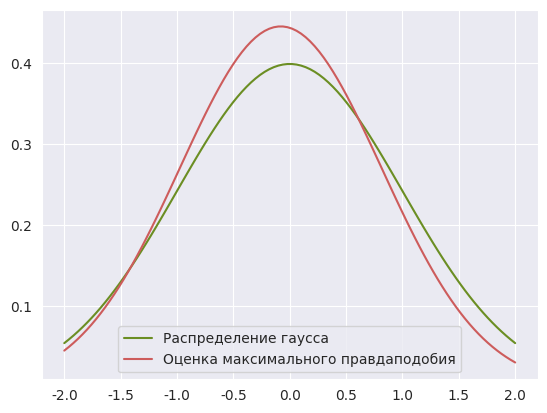

Write the Python code that produced this figure.
import math
import numpy as np
import scipy.stats as st
import matplotlib.pyplot as plt
import seaborn as sns

sns.set_style("darkgrid")
n = 100
k = int(1 + 3.3 * math.log(n))  # = 16

# quantile for k = 16 and alpha = 0.05:
# 26,296


def maximal_likelihood(x):
    mu0 = 0
    sigma0 = 1

    x_plot = np.linspace(-2, 2, n)

    mu_hat = np.mean(x)
    sigma_hat = np.mean((x - np.full(n, mu_hat)) ** 2)
    plt.plot(x_plot, st.norm.pdf(x_plot, mu0, sigma0),
             label='Распределение гаусса', color='olivedrab')
    plt.plot(x_plot, st.norm.pdf(x_plot, mu_hat, sigma_hat),
             label='Оценка максимального правдаподобия', color='indianred')
    plt.legend()
    plt.show()
    
    return mu_hat, sigma_hat


def chi_sqr_criterion(x, mu_hat, sigma_hat):
    print("k = ", k)

    chunks = np.linspace(-3.5, 3.5, k - 2)
    chunks = np.insert(chunks, 0, -np.inf)
    chunks = np.append(chunks, np.inf)

    print("Intervals for chi square criterion:")

    p_chunks = np.ndarray(shape=(k - 1, 1))
    for i in range(1, k):
        p_chunks[i - 1] = st.norm.cdf(chunks[i], loc=mu_hat, scale=sigma_hat) \
                          - st.norm.cdf(chunks[i - 1], loc=mu_hat, scale=sigma_hat)
        print("Interval: %.2f %.2f" % (chunks[i - 1], chunks[i]))
        print("%.5f" % p_chunks[i - 1][0], "\n")

    print("Sum p: ", np.sum(p_chunks))
    freq_i = np.zeros(shape=(k - 1, 1))
    for i in range(k - 1):
        for j in range(0, n):
            if chunks[i] < x[j] and x[j] < chunks[i + 1]:
                freq_i[i] += 1

    chi_sq = 0
    for i in range(k - 1):
        chi_sq += ((freq_i[i] - n * p_chunks[i]) ** 2) / (n * p_chunks[i])

    print("k      Interval         n_i     p_i         n_i - np_i  (n_i - np_i)^2 /(np_i) ")
    for i in range(k - 1):
        print("%2s & " % str(i + 1),
              "%5s ; " % str("%.2f" % chunks[i]),
              "%5s & " % str("%.2f" % chunks[i + 1]),
              "%3s & " % str("%.0f" % freq_i[i]), 
              "%.5f & " % p_chunks[i],
              "%7s & " % str("%.2f" % (freq_i[i] - n * p_chunks[i])),
              "%.2f \\\\ \hline" % (((freq_i[i] - n * p_chunks[i]) ** 2) / (n * p_chunks[i])))

    print("sum &   –––––––––––   & ",
          "%.0f & " % np.sum(freq_i),
          "%7s & " % str("%.0f" % np.sum(p_chunks)),
          "%7s & " % str("%.2f" % np.sum(freq_i - n * p_chunks)),
          "%.2f" % np.sum(((freq_i - n * p_chunks) ** 2) / (n * p_chunks)))


def main():
    mu0, sigma0 = 0, 1

    x = np.random.normal(loc=mu0, scale=sigma0, size=n)
    mu_hat, sigma_hat = maximal_likelihood(x)
    chi_sqr_criterion(x, mu_hat, sigma_hat)


if __name__ == "__main__":
    main()

